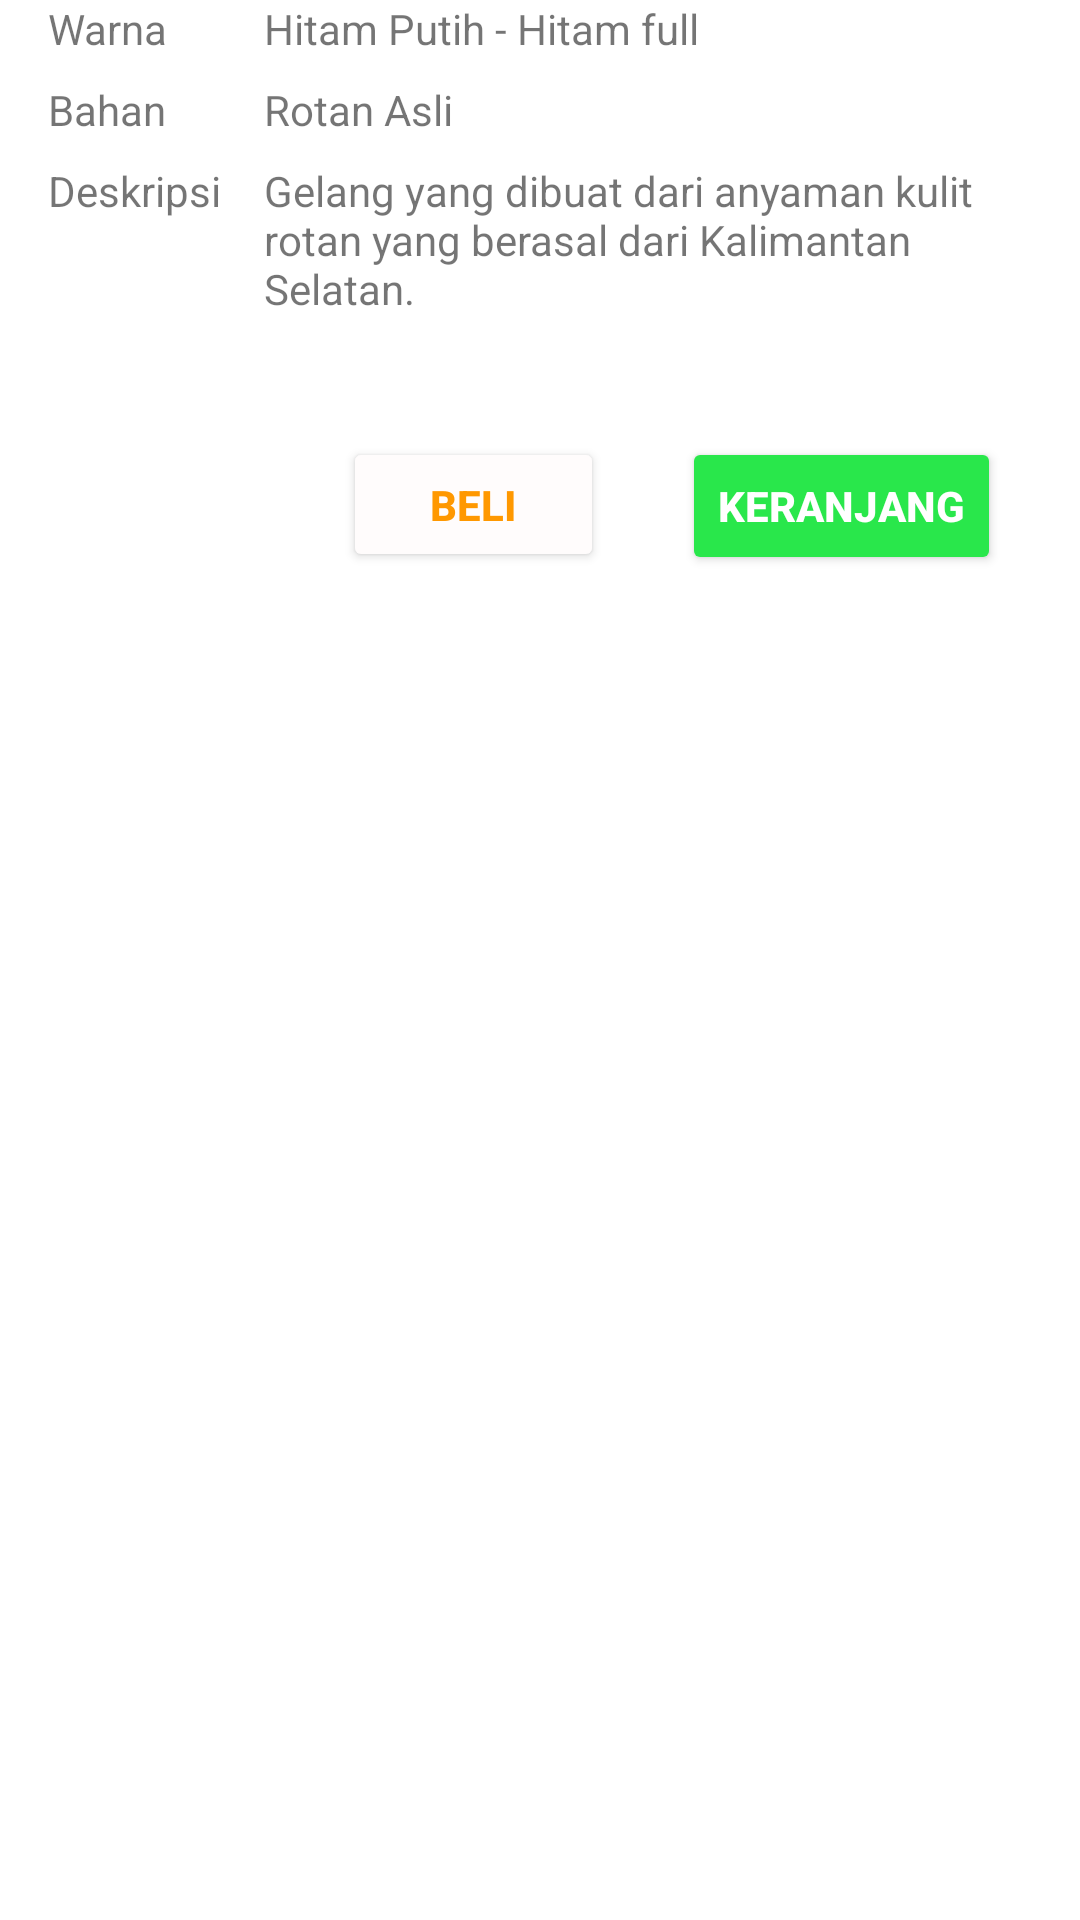

Layout XML and referenced resources for this Android screen:
<!-- AndroidManifest.xml: application theme Theme.OnyaOdop -->
<!-- res/layout/display_spec.xml -->
<?xml version="1.0" encoding="utf-8"?>
<androidx.constraintlayout.widget.ConstraintLayout
    xmlns:android="http://schemas.android.com/apk/res/android"
    xmlns:tools="http://schemas.android.com/tools"
    android:layout_width="match_parent"
    xmlns:app="http://schemas.android.com/apk/res-auto"
    android:layout_height="match_parent">

    <TextView
        android:id="@+id/textView2"
        android:layout_width="wrap_content"
        android:layout_height="wrap_content"
        android:layout_marginStart="16dp"
        android:layout_marginTop="16dp"
        android:text="Warna"
        app:layout_constraintStart_toStartOf="parent"
        app:layout_constraintTop_toBottomOf="@+id/textView3"
        android:layout_marginLeft="16dp" />

    <androidx.constraintlayout.widget.Guideline
        android:id="@+id/guideline"
        android:layout_width="wrap_content"
        android:layout_height="wrap_content"
        android:orientation="vertical"
        app:layout_constraintGuide_begin="88dp" />

    <TextView
        android:id="@+id/textView4"
        android:layout_width="0dp"
        android:layout_height="wrap_content"
        android:layout_marginEnd="16dp"
        android:text="@string/content_specs_display"
        app:layout_constraintEnd_toEndOf="parent"
        app:layout_constraintStart_toStartOf="@+id/guideline"
        app:layout_constraintTop_toTopOf="@+id/textView2"
        android:layout_marginRight="16dp" />

    <TextView
        android:id="@+id/textView5"
        android:layout_width="wrap_content"
        android:layout_height="wrap_content"
        android:layout_marginStart="16dp"
        android:layout_marginTop="8dp"
        android:text="Bahan"
        app:layout_constraintStart_toStartOf="parent"
        app:layout_constraintTop_toBottomOf="@+id/textView4"
        android:layout_marginLeft="16dp" />

    <TextView
        android:id="@+id/textView6"
        android:layout_width="0dp"
        android:layout_height="wrap_content"
        android:layout_marginEnd="16dp"
        android:text="@string/content_specs_size"
        app:layout_constraintEnd_toEndOf="parent"
        app:layout_constraintStart_toStartOf="@+id/guideline"
        app:layout_constraintTop_toTopOf="@+id/textView5"
        android:layout_marginRight="16dp" />

    <TextView
        android:id="@+id/textView7"
        android:layout_width="wrap_content"
        android:layout_height="wrap_content"
        android:layout_marginStart="16dp"
        android:layout_marginTop="8dp"
        android:text="Deskripsi"
        app:layout_constraintStart_toStartOf="parent"
        app:layout_constraintTop_toBottomOf="@+id/textView6"
        android:layout_marginLeft="16dp" />

    <TextView
        android:id="@+id/textView8"
        android:layout_width="0dp"
        android:layout_height="wrap_content"
        android:layout_marginEnd="16dp"
        android:text="@string/content_specs"
        app:layout_constraintEnd_toEndOf="parent"
        app:layout_constraintStart_toStartOf="@+id/guideline"
        app:layout_constraintTop_toTopOf="@+id/textView7"
        android:layout_marginRight="16dp" />

    <Button
        android:id="@+id/button"
        android:layout_width="wrap_content"
        android:layout_height="46dp"
        android:layout_marginStart="8dp"
        android:layout_marginLeft="8dp"
        android:layout_marginTop="40dp"
        android:layout_marginEnd="16dp"
        android:layout_marginRight="16dp"
        android:text="Keranjang"
        android:textColor="#FFFFFF"
        android:textStyle="bold"
        app:backgroundTint="#29E74B"
        app:icon="@android:drawable/ic_input_add"
        app:iconPadding="-2dp"
        app:iconTint="#FFFFFF"
        app:layout_constraintEnd_toEndOf="parent"
        app:layout_constraintStart_toEndOf="@+id/button3"
        app:layout_constraintTop_toBottomOf="@+id/textView8"
        app:strokeColor="#FFFFFF" />

    <Button
        android:id="@+id/button3"
        android:layout_width="87dp"
        android:layout_height="45dp"
        android:layout_marginStart="16dp"
        android:layout_marginLeft="16dp"
        android:layout_marginTop="40dp"
        android:layout_marginEnd="8dp"
        android:layout_marginRight="8dp"
        android:text="Beli"
        android:textColor="#FF9800"
        android:textStyle="bold"
        app:backgroundTint="#FFFCFC"
        app:layout_constraintEnd_toStartOf="@+id/button"
        app:layout_constraintHorizontal_bias="0.413"
        app:layout_constraintStart_toStartOf="@+id/guideline"
        app:layout_constraintTop_toBottomOf="@+id/textView8" />

</androidx.constraintlayout.widget.ConstraintLayout>
<!-- resources referenced by this layout -->
<resources>
  <string name="content_specs">Gelang yang dibuat dari anyaman kulit rotan yang berasal dari Kalimantan Selatan.</string>
  <string name="content_specs_display">Hitam Putih - Hitam full</string>
  <string name="content_specs_size">Rotan Asli"</string>
  <style name="Theme.OnyaOdop" parent="Theme.MaterialComponents.DayNight.DarkActionBar">
          
          <item name="colorPrimary">@color/purple_500</item>
          <item name="colorPrimaryVariant">@color/purple_700</item>
          <item name="colorOnPrimary">@color/white</item>
          
          <item name="colorSecondary">@color/teal_200</item>
          <item name="colorSecondaryVariant">@color/teal_700</item>
          <item name="colorOnSecondary">@color/black</item>
          
          <item name="android:statusBarColor" tools:targetApi="l">?attr/colorPrimaryVariant</item>
          
      </style>
  <!-- not gathered from this repository: default colours our renderer supplied (Android Studio template values) -->
  <color name="purple_500">#FF6200EE</color>
  <color name="purple_700">#FF3700B3</color>
  <color name="teal_200">#FF03DAC5</color>
  <color name="teal_700">#FF018786</color>
  <color name="black">#FF000000</color>
  <color name="white">#FFFFFFFF</color>
</resources>
